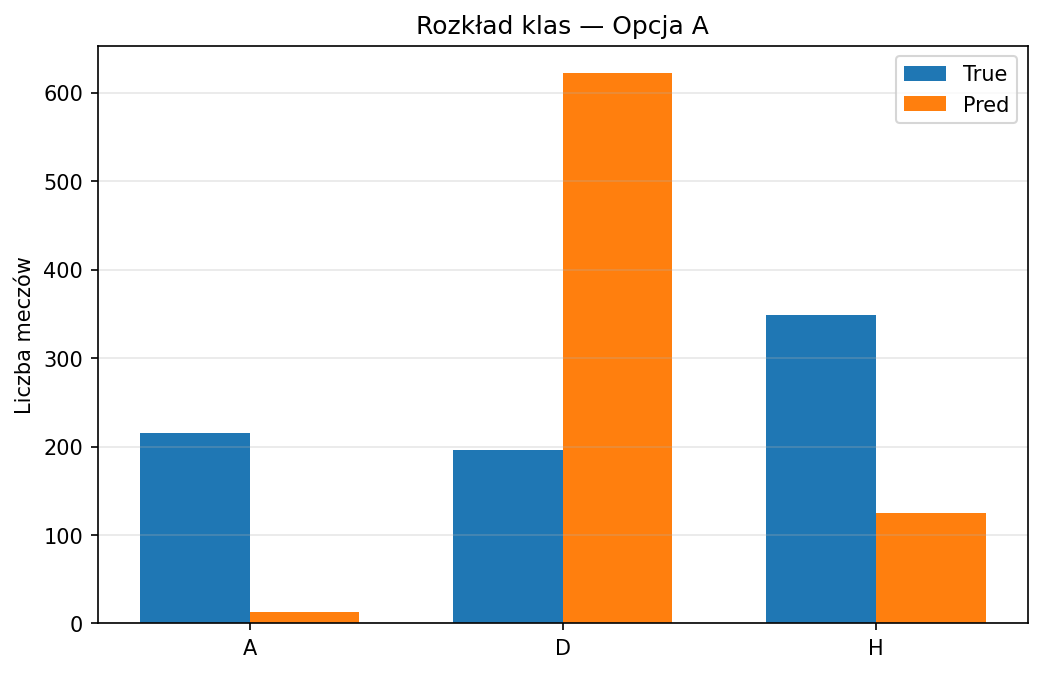

Values plotted in this chart, from the file beside it:
Class, True_Count, Pred_Count
A, 215, 13
D, 196, 622
H, 349, 125
